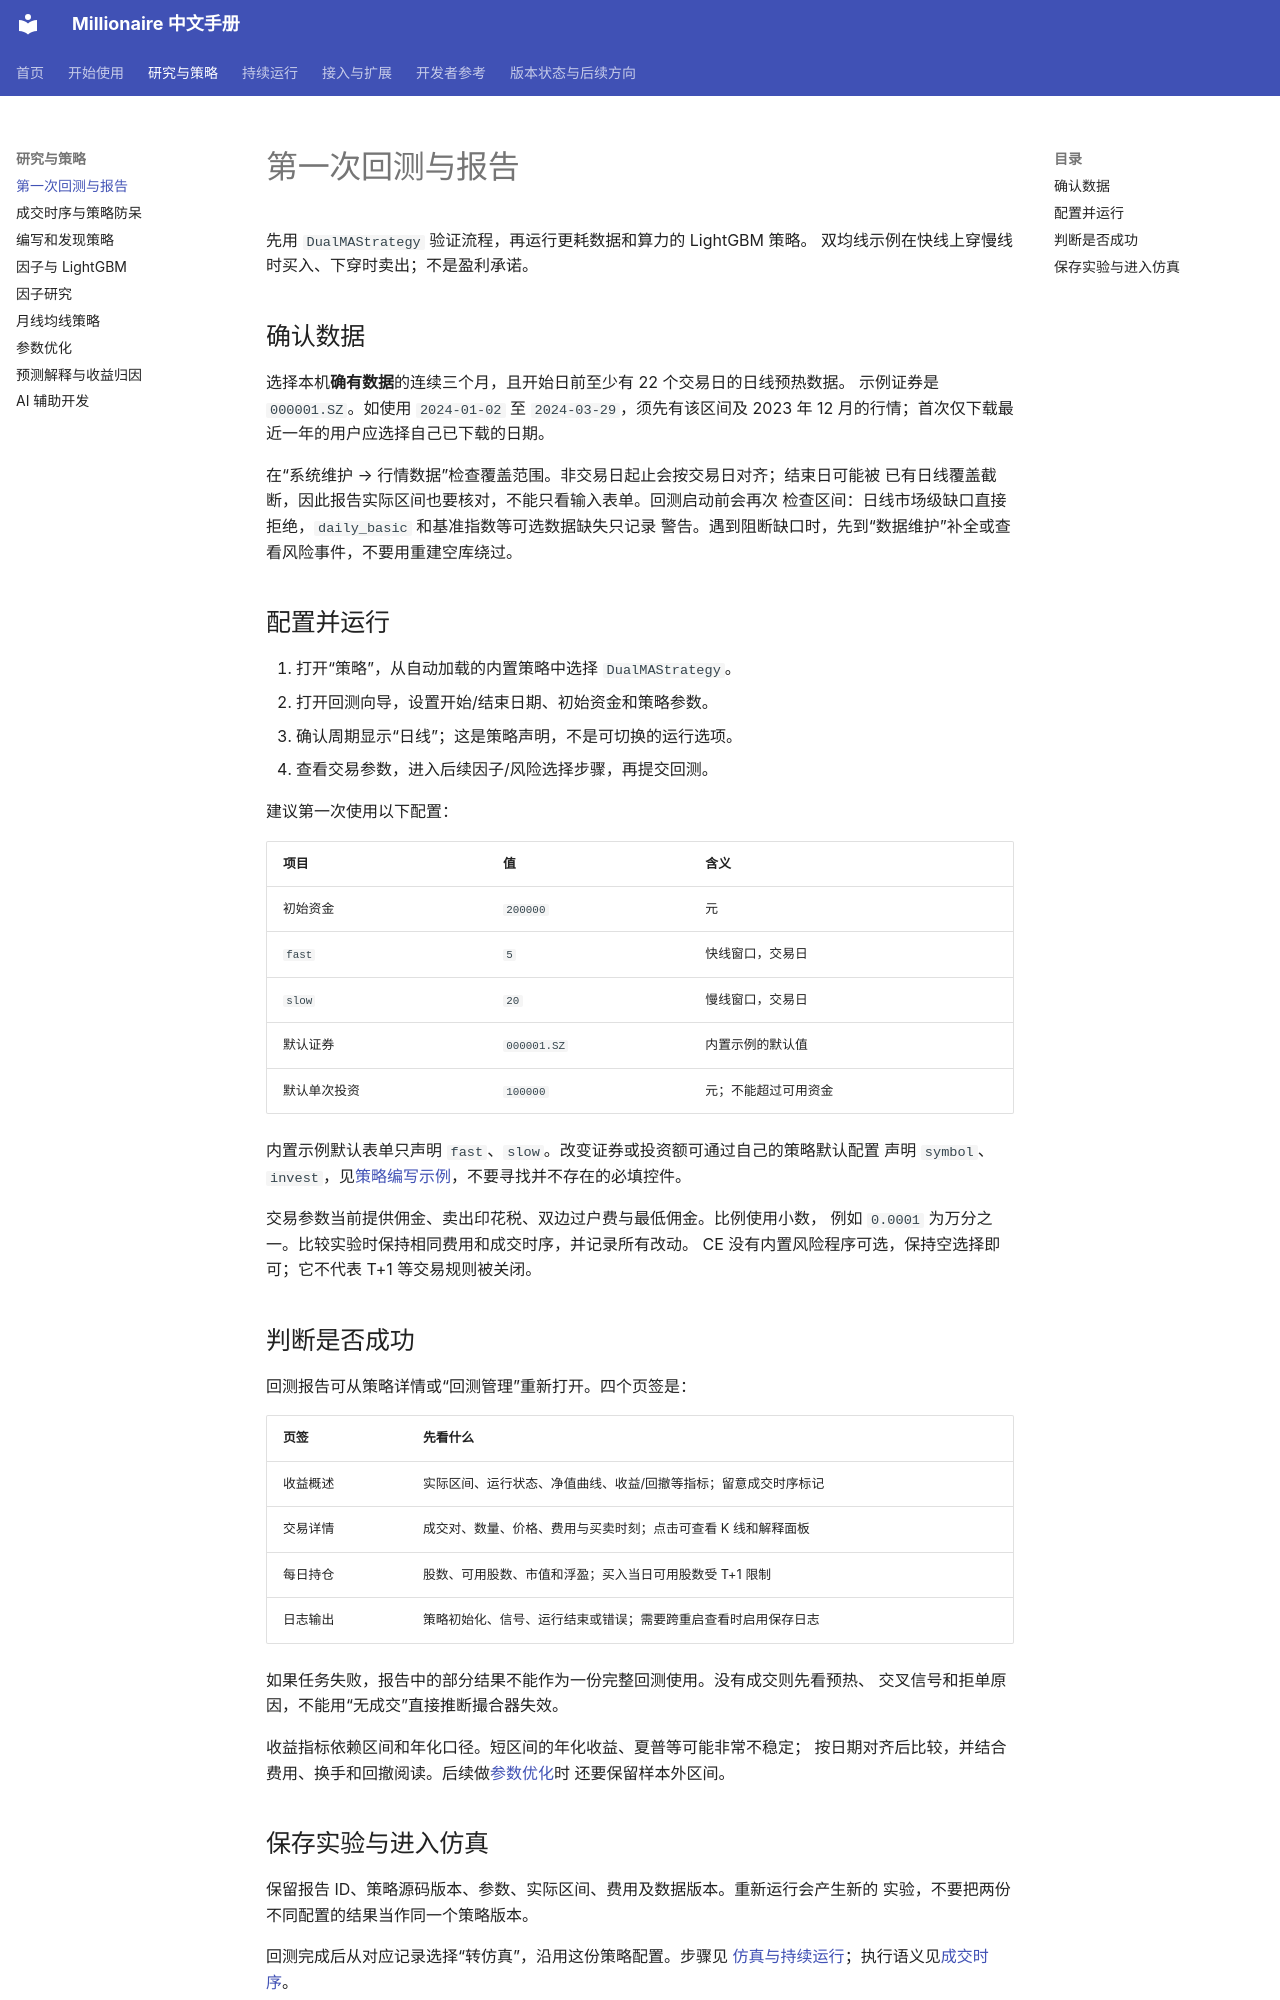

repository: zillionare/millionaire · page: backtesting/index.html · generator: mkdocs

# 第一次回测与报告

先用 `DualMAStrategy` 验证流程，再运行更耗数据和算力的 LightGBM 策略。
双均线示例在快线上穿慢线时买入、下穿时卖出；不是盈利承诺。

## 确认数据

选择本机**确有数据**的连续三个月，且开始日前至少有 22 个交易日的日线预热数据。
示例证券是 `000001.SZ`。如使用 `2024-01-02` 至 `2024-03-29`，须先有该区间及
2023 年 12 月的行情；首次仅下载最近一年的用户应选择自己已下载的日期。

在“系统维护 → 行情数据”检查覆盖范围。非交易日起止会按交易日对齐；结束日可能被
已有日线覆盖截断，因此报告实际区间也要核对，不能只看输入表单。回测启动前会再次
检查区间：日线市场级缺口直接拒绝，`daily_basic` 和基准指数等可选数据缺失只记录
警告。遇到阻断缺口时，先到“数据维护”补全或查看风险事件，不要用重建空库绕过。

## 配置并运行

1. 打开“策略”，从自动加载的内置策略中选择 `DualMAStrategy`。
2. 打开回测向导，设置开始/结束日期、初始资金和策略参数。
3. 确认周期显示“日线”；这是策略声明，不是可切换的运行选项。
4. 查看交易参数，进入后续因子/风险选择步骤，再提交回测。

建议第一次使用以下配置：

| 项目 | 值 | 含义 |
| --- | --- | --- |
| 初始资金 | `200000` | 元 |
| `fast` | `5` | 快线窗口，交易日 |
| `slow` | `20` | 慢线窗口，交易日 |
| 默认证券 | `000001.SZ` | 内置示例的默认值 |
| 默认单次投资 | `100000` | 元；不能超过可用资金 |

内置示例默认表单只声明 `fast`、`slow`。改变证券或投资额可通过自己的策略默认配置
声明 `symbol`、`invest`，见[策略编写示例](strategies.md)，不要寻找并不存在的必填控件。

交易参数当前提供佣金、卖出印花税、双边过户费与最低佣金。比例使用小数，
例如 `0.0001` 为万分之一。比较实验时保持相同费用和成交时序，并记录所有改动。
CE 没有内置风险程序可选，保持空选择即可；它不代表 T+1 等交易规则被关闭。

## 判断是否成功

回测报告可从策略详情或“回测管理”重新打开。四个页签是：

| 页签 | 先看什么 |
| --- | --- |
| 收益概述 | 实际区间、运行状态、净值曲线、收益/回撤等指标；留意成交时序标记 |
| 交易详情 | 成交对、数量、价格、费用与买卖时刻；点击可查看 K 线和解释面板 |
| 每日持仓 | 股数、可用股数、市值和浮盈；买入当日可用股数受 T+1 限制 |
| 日志输出 | 策略初始化、信号、运行结束或错误；需要跨重启查看时启用保存日志 |

如果任务失败，报告中的部分结果不能作为一份完整回测使用。没有成交则先看预热、
交叉信号和拒单原因，不能用“无成交”直接推断撮合器失效。

收益指标依赖区间和年化口径。短区间的年化收益、夏普等可能非常不稳定；
按日期对齐后比较，并结合费用、换手和回撤阅读。后续做[参数优化](optimization.md)时
还要保留样本外区间。
